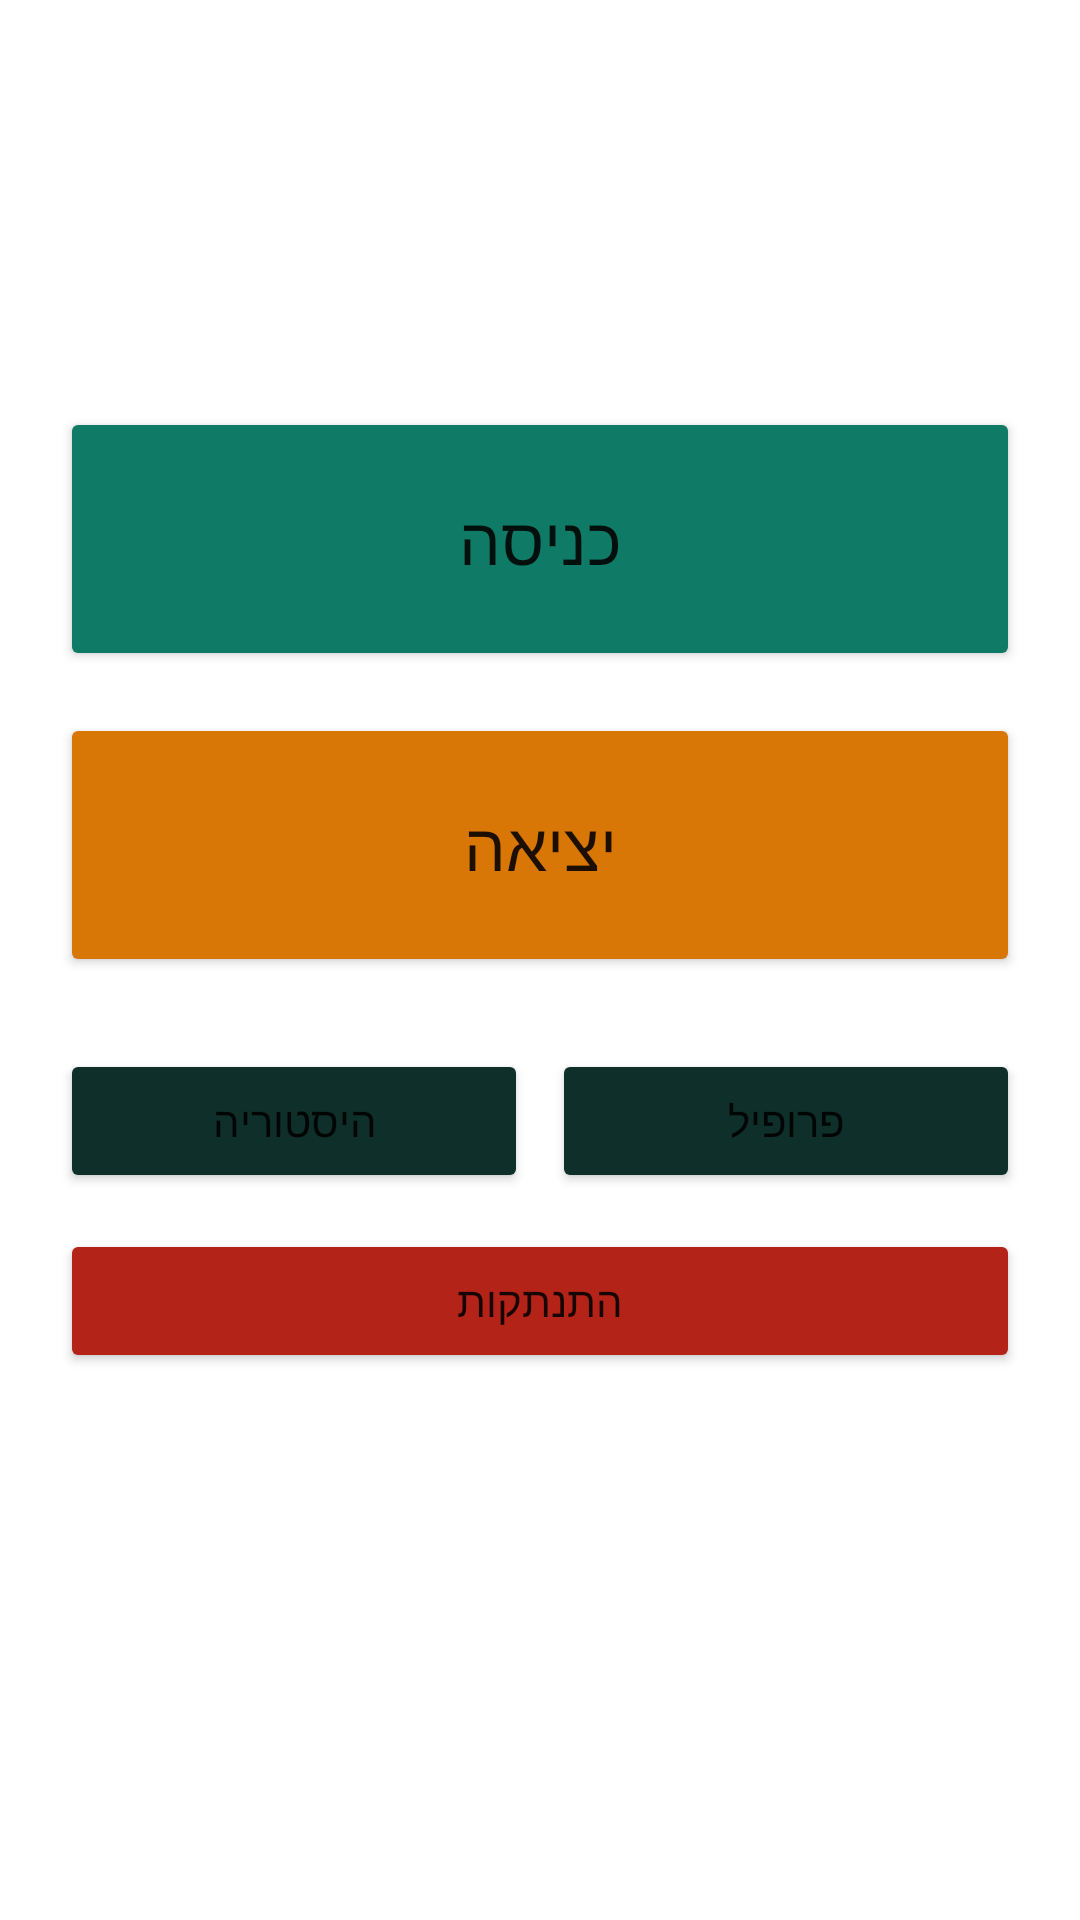

The Android layout XML behind this screen, and the referenced resources:
<!-- AndroidManifest.xml: application theme Theme.NfcAttendance -->
<!-- res/layout/activity_home.xml -->
<?xml version="1.0" encoding="utf-8"?>
<LinearLayout xmlns:android="http://schemas.android.com/apk/res/android"
    android:layout_width="match_parent"
    android:layout_height="match_parent"
    android:orientation="vertical"
    android:padding="20dp"
    android:background="@color/white">

    <TextView
        android:id="@+id/greetingText"
        android:layout_width="match_parent"
        android:layout_height="wrap_content"
        android:textColor="@color/ink"
        android:textSize="24sp"
        android:textStyle="bold" />

    <TextView
        android:id="@+id/todayStatusText"
        android:layout_width="match_parent"
        android:layout_height="wrap_content"
        android:layout_marginTop="8dp"
        android:textColor="@color/teal_700"
        android:textSize="16sp" />

    <TextView
        android:id="@+id/hoursText"
        android:layout_width="match_parent"
        android:layout_height="wrap_content"
        android:layout_marginTop="4dp"
        android:textColor="@color/ink"
        android:textSize="16sp" />

    <Button
        android:id="@+id/clockInButton"
        android:layout_width="match_parent"
        android:layout_height="88dp"
        android:layout_marginTop="28dp"
        android:backgroundTint="@color/teal_700"
        android:text="@string/clock_in"
        android:textSize="22sp" />

    <Button
        android:id="@+id/clockOutButton"
        android:layout_width="match_parent"
        android:layout_height="88dp"
        android:layout_marginTop="14dp"
        android:backgroundTint="@color/amber_600"
        android:text="@string/clock_out"
        android:textSize="22sp" />

    <LinearLayout
        android:layout_width="match_parent"
        android:layout_height="wrap_content"
        android:layout_marginTop="24dp"
        android:orientation="horizontal">

        <Button
            android:id="@+id/historyButton"
            android:layout_width="0dp"
            android:layout_height="wrap_content"
            android:layout_weight="1"
            android:layout_marginEnd="8dp"
            android:backgroundTint="@color/teal_900"
            android:text="@string/history" />

        <Button
            android:id="@+id/profileButton"
            android:layout_width="0dp"
            android:layout_height="wrap_content"
            android:layout_weight="1"
            android:backgroundTint="@color/teal_900"
            android:text="@string/profile" />
    </LinearLayout>

    <Button
        android:id="@+id/logoutButton"
        android:layout_width="match_parent"
        android:layout_height="wrap_content"
        android:layout_marginTop="12dp"
        android:backgroundTint="@color/danger"
        android:text="@string/logout" />
</LinearLayout>
<!-- resources referenced by this layout -->
<resources>
  <color name="amber_600">#D97706</color>
  <color name="danger">#B42318</color>
  <color name="ink">#16332E</color>
  <color name="teal_700">#0F7A66</color>
  <color name="teal_900">#0F2F2A</color>
  <color name="white">#FFFFFF</color>
  <string name="clock_in">כניסה</string>
  <string name="clock_out">יציאה</string>
  <string name="history">היסטוריה</string>
  <string name="logout">התנתקות</string>
  <string name="profile">פרופיל</string>
  <style name="Theme.NfcAttendance" parent="Theme.MaterialComponents.DayNight.NoActionBar">
          <item name="colorPrimary">@color/teal_700</item>
          <item name="colorPrimaryVariant">@color/teal_900</item>
          <item name="colorSecondary">@color/amber_600</item>
          <item name="android:statusBarColor">@color/teal_900</item>
          <item name="android:navigationBarColor">@color/teal_900</item>
          <item name="android:fontFamily">sans-serif</item>
      </style>
</resources>
